Run: headless pygame with SDL's dummy video driver; simulated clock (each Clock.tick advances the game by its frame time, no real sleeping); random seed 0; keys injected as events and as key.get_pressed() state; no mouse input.
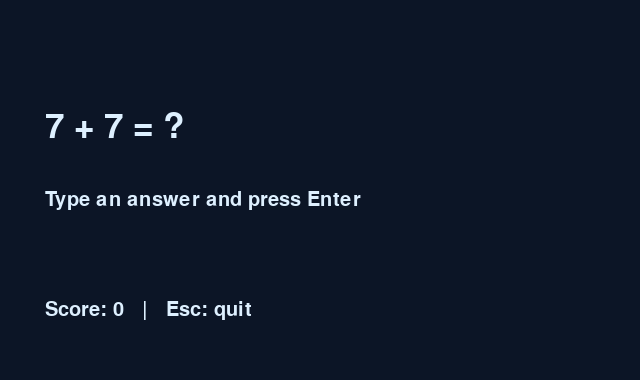
Frame 1 of 4 · flips 1–60 · no input
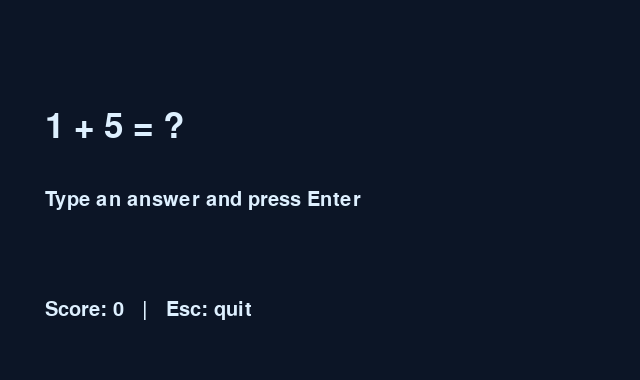
Frame 2 of 4 · flips 61–180 · tapped SPACE, RETURN · held RIGHT (→), D
Frame 3 of 4 · flips 181–300 · held DOWN (↓), S · screen unchanged from frame 2, image omitted
Frame 4 of 4 · flips 301–420 · held LEFT (←), A, UP (↑), W · screen unchanged from frame 3, image omitted

The pygame program that drew these frames:

import random
import sys
import pygame

def make_question(rng=random):
    a,b=rng.randint(1,12),rng.randint(1,12)
    return a,b,a+b

def main():
    pygame.init()
    screen=pygame.display.set_mode((640,380))
    pygame.display.set_caption("Math Sprint")
    font=pygame.font.SysFont(None,52)
    small=pygame.font.SysFont(None,30)
    a,b,answer=make_question()
    typed=""
    score=0
    clock=pygame.time.Clock()
    running=True
    while running:
        for event in pygame.event.get():
            if event.type==pygame.QUIT:running=False
            if event.type==pygame.KEYDOWN:
                if event.key==pygame.K_ESCAPE:running=False
                elif event.key==pygame.K_BACKSPACE:typed=typed[:-1]
                elif event.key==pygame.K_RETURN:
                    if typed and int(typed)==answer:score+=1
                    else:score=max(0,score-1)
                    a,b,answer=make_question()
                    typed=""
                elif event.unicode.isascii() and event.unicode.isdigit() and len(typed)<4:
                    typed+=event.unicode
        screen.fill((12,21,38))
        for message,y,f in [(f"{a} + {b} = ?",110,font),(typed or "Type an answer and press Enter",190,small),(f"Score: {score}   |   Esc: quit",300,small)]:
            screen.blit(f.render(message,True,(222,240,255)),(45,y))
        pygame.display.flip()
        clock.tick(30)
    pygame.quit()
if __name__=="__main__":main()
